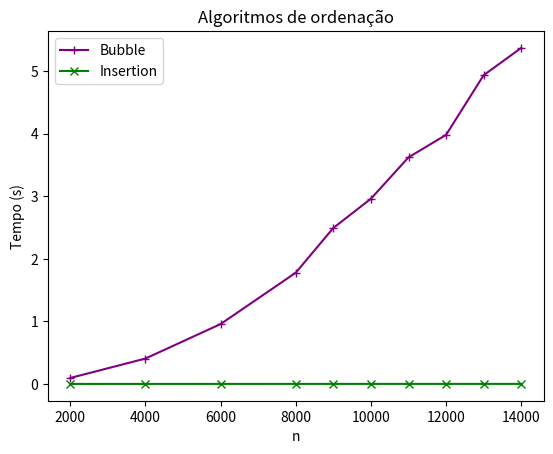

This figure's Python source:
import matplotlib.pyplot as plt

def grafico_vetores_aleatorios(tamanhos_vetores, tempo_bubble, tempo_insertion):
    plt.plot(tamanhos_vetores, tempo_bubble, label='Bubble', marker='+', color='purple')
    plt.plot(tamanhos_vetores, tempo_insertion, label='Insertion', marker='x', color='green')

    plt.title('Algoritmos de ordenação')
    plt.xlabel('n')
    plt.ylabel('Tempo (s)')

    plt.legend()
    plt.show()

tamanho_vetor = [2000, 4000, 6000, 8000, 9000, 10000, 11000, 12000, 13000, 14000]
tempo_bubble = [0.095585, 0.406070, 0.957655, 1.778917, 2.494518, 2.961461, 3.623052, 3.982920, 4.937081, 5.372960]
tempo_insertion = [0.000102, 0.000204, 0.000323, 0.000450, 0.000530, 0.000584, 0.000616, 0.000683, 0.000730, 0.000767]

grafico_vetores_aleatorios(tamanho_vetor, tempo_bubble, tempo_insertion)